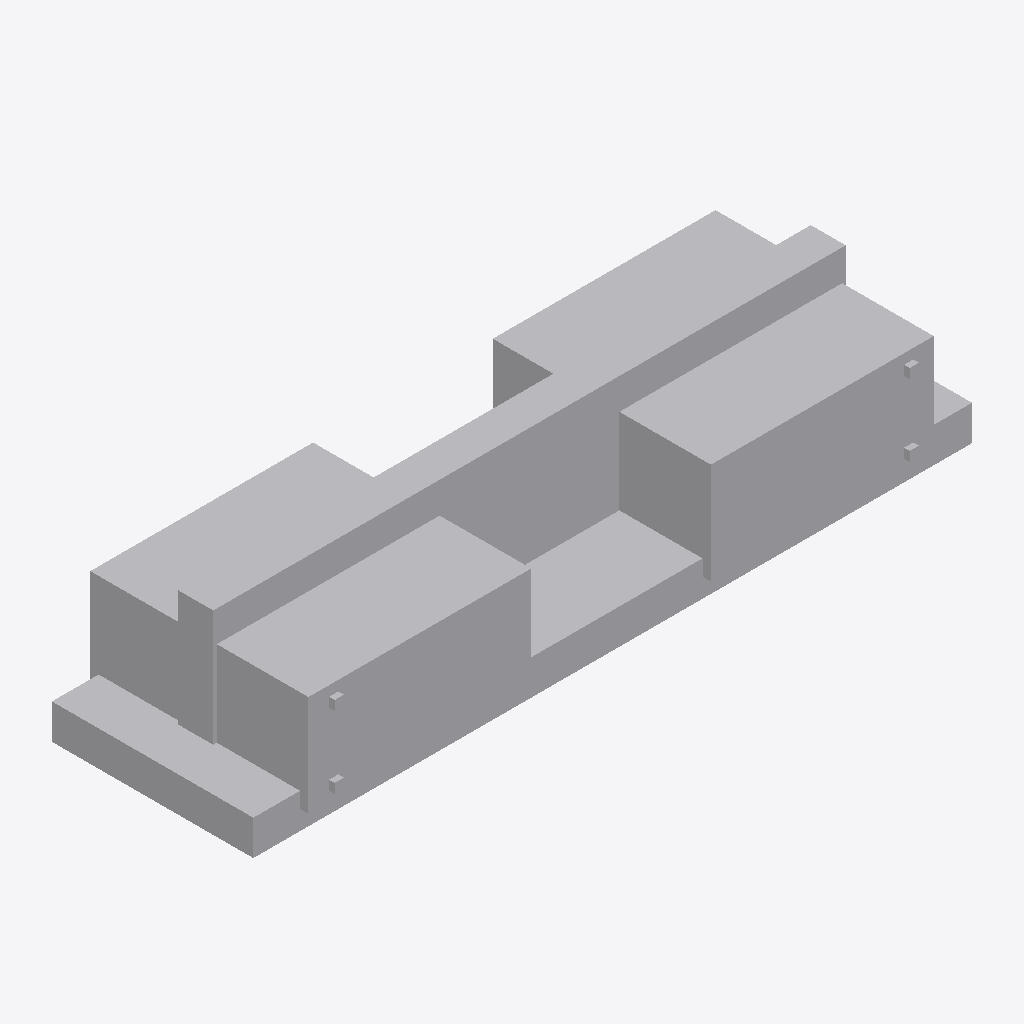
Isometric view of an IFC building model (IFC-SPF (STEP), schema IFC4X3, length unit metre), seen from the south-west, elements coloured by IFC class: 1 other element (light grey).
Extent 1.9 m × 0.6 m × 0.4 m (x, y, z). Elements (1): 1 IfcBuildingElementProxy.

HEADER;
FILE_DESCRIPTION(('ViewDefinition [CoordinationView]'),'2;1');
FILE_NAME('LM3-FAS-P020.ifc','2026-08-30T00:00:00+00:00',('OpenSourceRail'),('OpenSourceRail'),'IfcOpenShell 0.8.5','OpenSourceRail deterministic LM3 product-library','design-reference / not for construction');
FILE_SCHEMA(('IFC4X3'));
ENDSEC;
DATA;
#1=IFCPROJECT('2yxlQzlqjKPuWUKC5iORuC',$,'LM3-FAS-P020 — reversible front-lamp cassette tray, aiming adjusters, and retained service bracket','Design-reference geometry and assembly hierarchy only; supplier freeze, released drawings/tolerances, calculations, qualified processes and first-article tests remain mandatory.',$,$,$,(#12),#7);
#2=IFCSITE('1GyD1qq2THSuUhqSAv1ZAk',$,'LM3 product library',$,$,#18,$,$,.ELEMENT.,$,$,$,$,$);
#3=IFCBUILDING('3FpDk9q11Hp8rfoKAJRtup',$,'LM3 assembly inspection fixture',$,$,#21,$,$,.ELEMENT.,$,$,$);
#28=IFCBUILDINGELEMENTPROXY('3A6F7CrcvKgeMuZrtdRsaq',$,'reversible front-lamp cassette tray, aiming adjusters, and retained service bracket','One symmetrical removable bracket accepts the selected head/tail/marker lamp modules at either leading end and preserves aim after hatch removal.',$,#94,#90,'LM3-FAS-P020',$);
ENDSEC;
